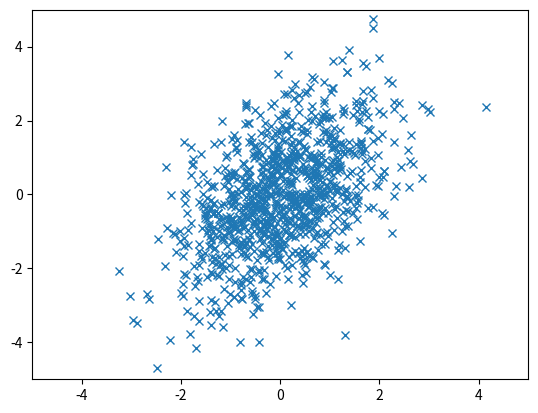

Reproduce this figure in Python.
import numpy as np
import matplotlib.pyplot as plt

dnum=1000
mean = np.array([0, 0]) # 平均
cov = np.array([[1, 0.7],[0.7, 2]]) # 共分散行列 
x, y = np.random.multivariate_normal(mean, cov, dnum).T #多変量正規分布に従う乱数を生成
plt.xlim(-5,5)
plt.ylim(-5,5)
plt.plot(x,y,"x")
plt.show()

